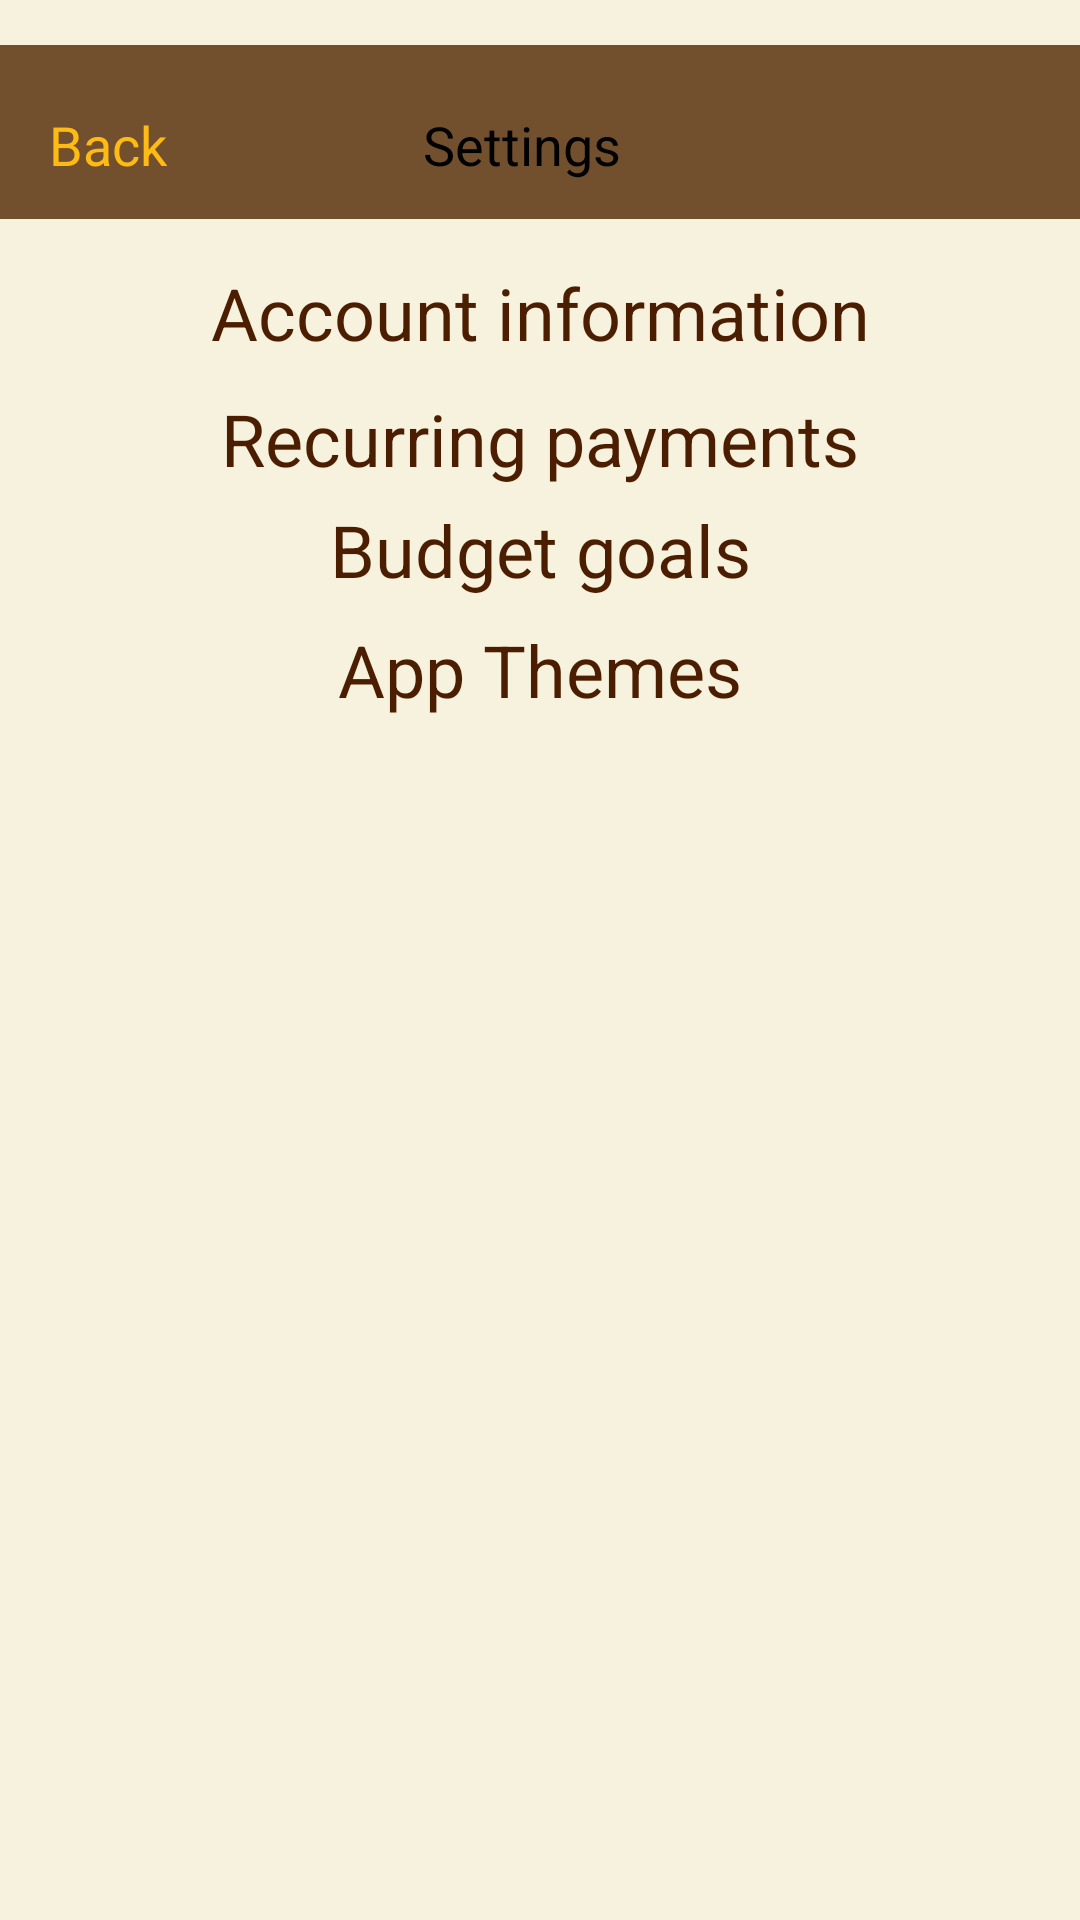

Write the Android layout XML for this screen, with the resource values it uses.
<!-- AndroidManifest.xml: application theme Theme.BeeBudgetingLimited -->
<!-- res/layout/activity_settings_screen.xml -->
<?xml version="1.0" encoding="utf-8"?>
<androidx.drawerlayout.widget.DrawerLayout xmlns:android="http://schemas.android.com/apk/res/android"
    xmlns:app="http://schemas.android.com/apk/res-auto"
    xmlns:tools="http://schemas.android.com/tools"
    android:id="@+id/main"
    android:layout_width="match_parent"
    android:layout_height="match_parent"
    android:foregroundTint="#CA1A1A"
    android:background="@color/Cream"
    tools:context=".SettingsScreen">


    <LinearLayout
        android:layout_width="match_parent"
        android:layout_height="match_parent"
        android:orientation="vertical">

        <androidx.cardview.widget.CardView
            android:layout_width="match_parent"
            android:layout_height="wrap_content" />

        <LinearLayout
            android:layout_width="match_parent"
            android:layout_height="58dp"
            android:layout_marginVertical="15dp"
            android:background="#72502D"
            android:foregroundTint="#E91212"
            android:orientation="horizontal">

            <TextView
                android:id="@+id/BackText"
                android:layout_width="100dp"
                android:layout_height="58dp"
                android:layout_gravity="center"
                android:layout_weight="1"
                android:text="@string/backbutton"
                android:textAlignment="center"
                android:textColor="#FDBB14"
                android:textSize="18dp" />

            <TextView
                android:id="@+id/textView8"
                android:layout_width="232dp"
                android:layout_height="match_parent"
                android:layout_weight="1"
                android:text="@string/nsettings"
                android:textAlignment="center"
                android:textColor="#000000"
                android:textSize="18dp" />

            <ImageView
                android:id="@+id/imageView3"
                android:layout_width="112dp"
                android:layout_height="wrap_content"
                android:layout_weight="1"
                android:alpha="0"
                app:srcCompat="@drawable/house" />

        </LinearLayout>

        <TextView
            android:id="@+id/textView9"
            android:layout_width="match_parent"
            android:layout_height="42dp"
            android:text="@string/account_information"
            android:textSize="24dp"
            android:textColor="@color/Dark_brown"
            android:textAlignment="center" />

        <TextView
            android:id="@+id/textView10"
            android:layout_width="match_parent"
            android:layout_height="37dp"
            android:text="@string/recurring_payments"
            android:textSize="24dp"
            android:textColor="@color/Dark_brown"
            android:textAlignment="center" />

        <TextView
            android:id="@+id/textView11"
            android:layout_width="match_parent"
            android:layout_height="40dp"
            android:text="@string/budget_goals"
            android:textSize="24dp"
            android:textColor="@color/Dark_brown"
            android:textAlignment="center" />

        <TextView
            android:id="@+id/textView12"
            android:layout_width="match_parent"
            android:layout_height="40dp"
            android:text="@string/app_themes"
            android:textSize="24dp"
            android:textColor="@color/Dark_brown"
            android:textAlignment="center" />

    </LinearLayout>

    

</androidx.drawerlayout.widget.DrawerLayout>
<!-- resources referenced by this layout -->
<resources>
  <color name="Cream">#f6f2de</color>
  <color name="Dark_brown">#4c1e01</color>
  <!-- drawable house: png bitmap (drawable, 413934 bytes) -->
  <string name="account_information">Account information</string>
  <string name="app_themes">App Themes</string>
  <string name="backbutton">\nBack</string>
  <string name="budget_goals">Budget goals</string>
  <string name="nsettings">\nSettings</string>
  <string name="recurring_payments">Recurring payments</string>
  <style name="Theme.BeeBudgetingLimited" parent="Base.Theme.BeeBudgetingLimited" />
  <style name="Base.Theme.BeeBudgetingLimited" parent="Theme.Material3.DayNight.NoActionBar">
          
          
      </style>
</resources>
